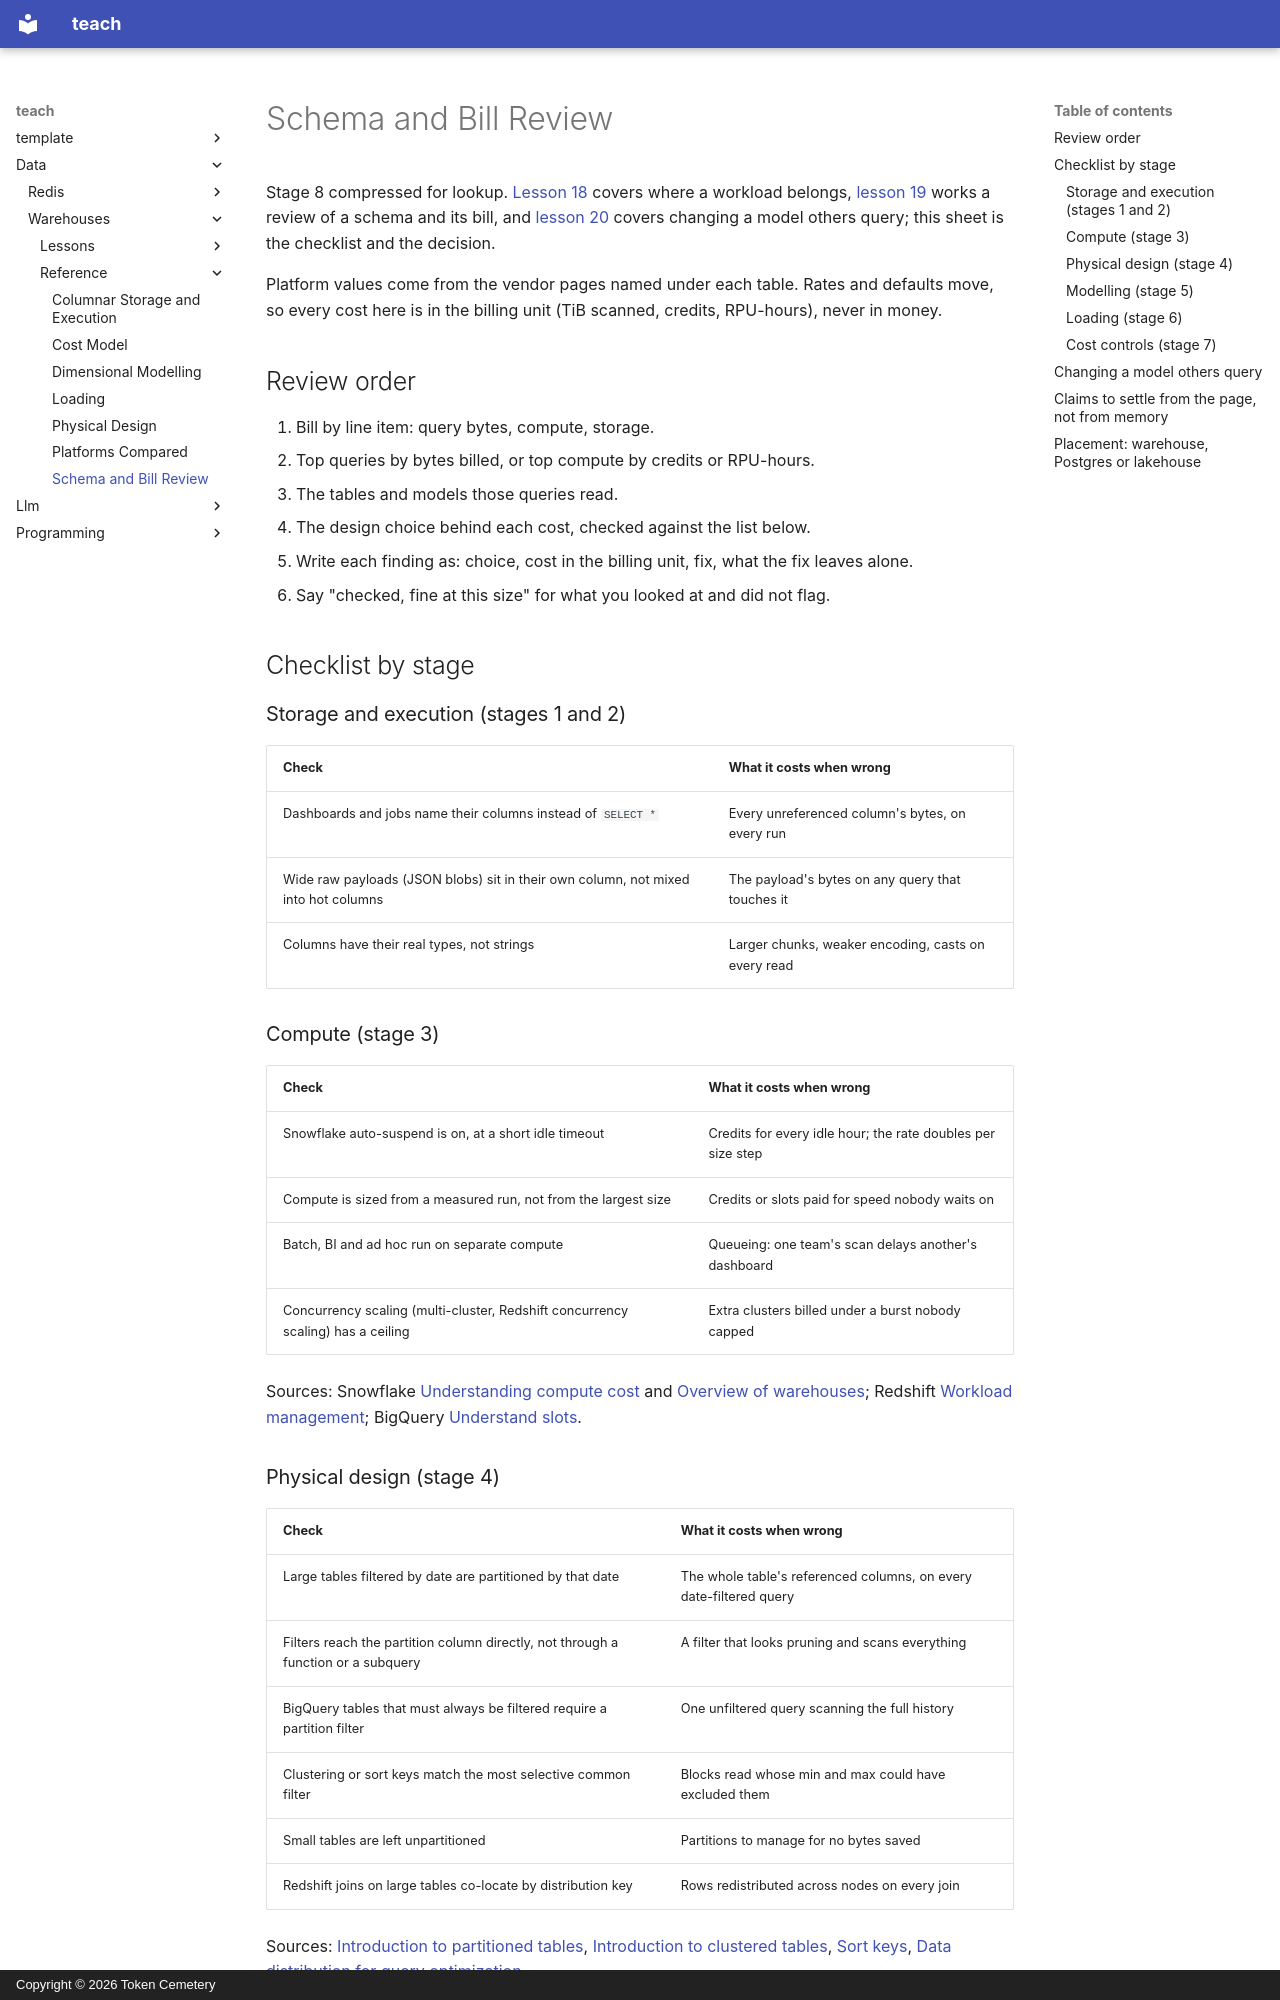

repository: TokenCemetery/teach · page: data/warehouses/reference/schema-and-bill-review/index.html · generator: mkdocs · copyright: Copyright © 2026 Token Cemetery

---
title: Schema and Bill Review
description: a checklist for reviewing a warehouse design and its bill, and the placement decision
type: reference
---

# Schema and Bill Review

Stage 8 compressed for lookup. [Lesson 18](../lessons/0018-warehouse-postgres-or-lakehouse.md) covers where a workload belongs, [lesson 19](../lessons/0019-reviewing-a-warehouse-schema-and-its-bill.md) works a review of a schema and its bill, and [lesson 20](../lessons/0020-changing-a-model-others-query.md) covers changing a model others query; this sheet is the checklist and the decision.

Platform values come from the vendor pages named under each table. Rates and defaults move, so every cost here is in the billing unit (TiB scanned, credits, RPU-hours), never in money.

## Review order

1. Bill by line item: query bytes, compute, storage.
2. Top queries by bytes billed, or top compute by credits or RPU-hours.
3. The tables and models those queries read.
4. The design choice behind each cost, checked against the list below.
5. Write each finding as: choice, cost in the billing unit, fix, what the fix leaves alone.
6. Say "checked, fine at this size" for what you looked at and did not flag.

## Checklist by stage

### Storage and execution (stages 1 and 2)

| Check | What it costs when wrong |
|---|---|
| Dashboards and jobs name their columns instead of `SELECT *` | Every unreferenced column's bytes, on every run |
| Wide raw payloads (JSON blobs) sit in their own column, not mixed into hot columns | The payload's bytes on any query that touches it |
| Columns have their real types, not strings | Larger chunks, weaker encoding, casts on every read |

### Compute (stage 3)

| Check | What it costs when wrong |
|---|---|
| Snowflake auto-suspend is on, at a short idle timeout | Credits for every idle hour; the rate doubles per size step |
| Compute is sized from a measured run, not from the largest size | Credits or slots paid for speed nobody waits on |
| Batch, BI and ad hoc run on separate compute | Queueing: one team's scan delays another's dashboard |
| Concurrency scaling (multi-cluster, Redshift concurrency scaling) has a ceiling | Extra clusters billed under a burst nobody capped |

Sources: Snowflake [Understanding compute cost](https://docs.snowflake.com/en/user-guide/cost-understanding-compute) and [Overview of warehouses](https://docs.snowflake.com/en/user-guide/warehouses-overview); Redshift [Workload management](https://docs.aws.amazon.com/redshift/latest/dg/cm-c-implementing-workload-management.html); BigQuery [Understand slots](https://cloud.google.com/bigquery/docs/slots).

### Physical design (stage 4)

| Check | What it costs when wrong |
|---|---|
| Large tables filtered by date are partitioned by that date | The whole table's referenced columns, on every date-filtered query |
| Filters reach the partition column directly, not through a function or a subquery | A filter that looks pruning and scans everything |
| BigQuery tables that must always be filtered require a partition filter | One unfiltered query scanning the full history |
| Clustering or sort keys match the most selective common filter | Blocks read whose min and max could have excluded them |
| Small tables are left unpartitioned | Partitions to manage for no bytes saved |
| Redshift joins on large tables co-locate by distribution key | Rows redistributed across nodes on every join |

Sources: [Introduction to partitioned tables](https://cloud.google.com/bigquery/docs/partitioned-tables), [Introduction to clustered tables](https://cloud.google.com/bigquery/docs/clustered-tables), [Sort keys](https://docs.aws.amazon.com/redshift/latest/dg/t_Sorting_data.html), [Data distribution for query optimization](https://docs.aws.amazon.com/redshift/latest/dg/t_Distributing_data.html).
